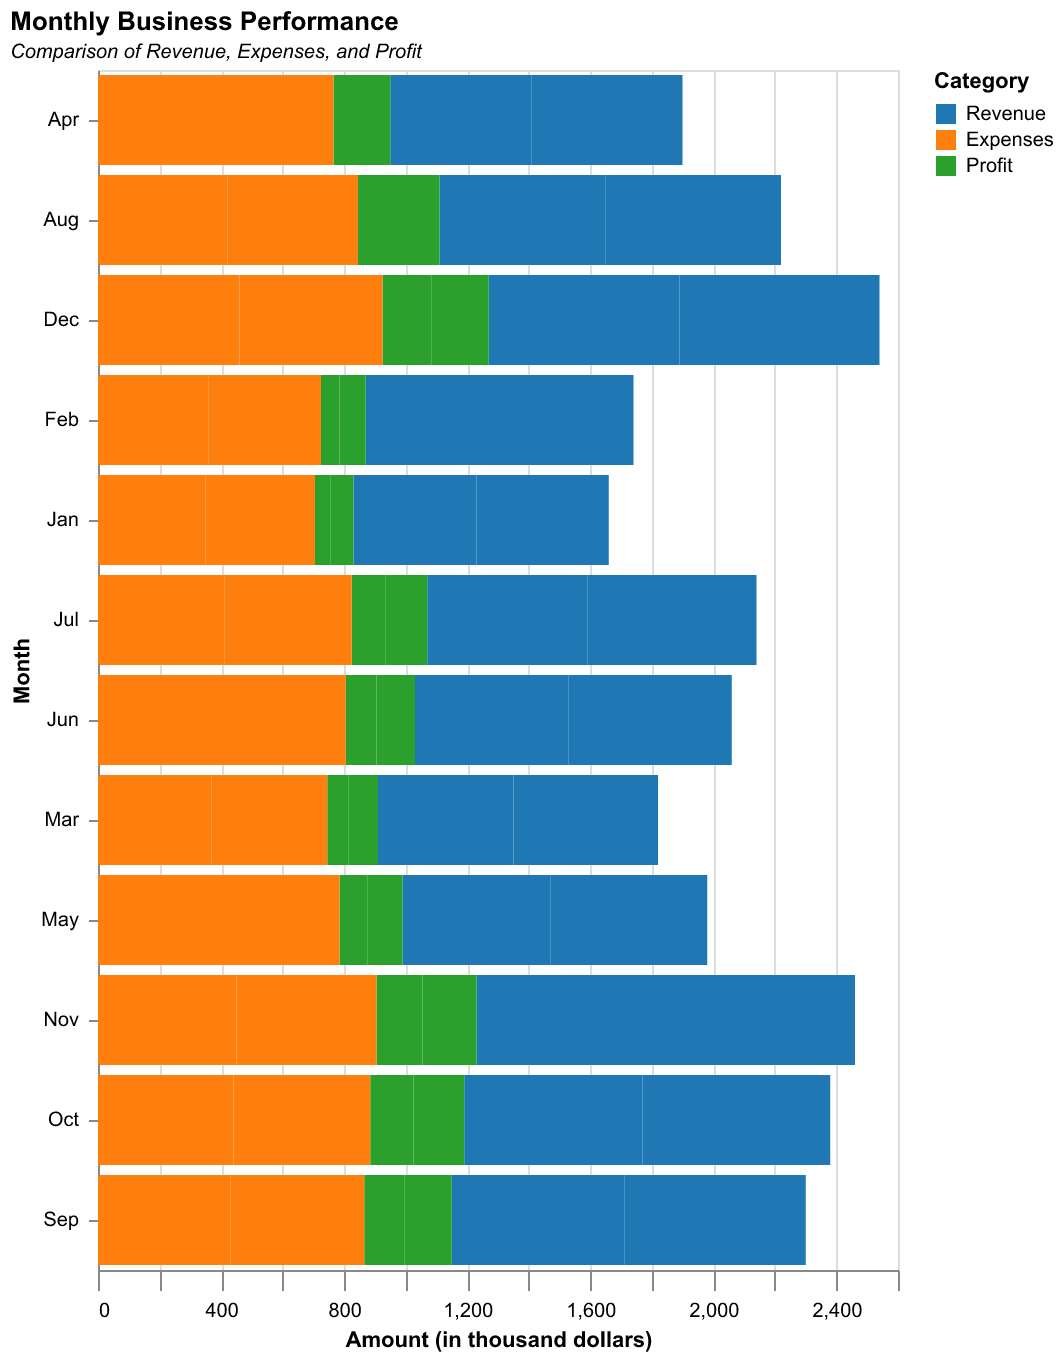

Values plotted in this chart, from the file beside it:
Month, Revenue, Expenses, Profit
Jan, 400, 350, 50
Feb, 420, 360, 60
Mar, 440, 370, 70
Apr, 460, 380, 80
May, 480, 390, 90
Jun, 500, 400, 100
Jul, 520, 410, 110
Aug, 540, 420, 120
Sep, 560, 430, 130
Oct, 580, 440, 140
Nov, 600, 450, 150
Dec, 620, 460, 160
Jan, 430, 355, 75
Feb, 450, 365, 85
Mar, 470, 375, 95
Apr, 490, 385, 105
May, 510, 395, 115
Jun, 530, 405, 125
Jul, 550, 415, 135
Aug, 570, 425, 145
Sep, 590, 435, 155
Oct, 610, 445, 165
Nov, 630, 455, 175
Dec, 650, 465, 185
